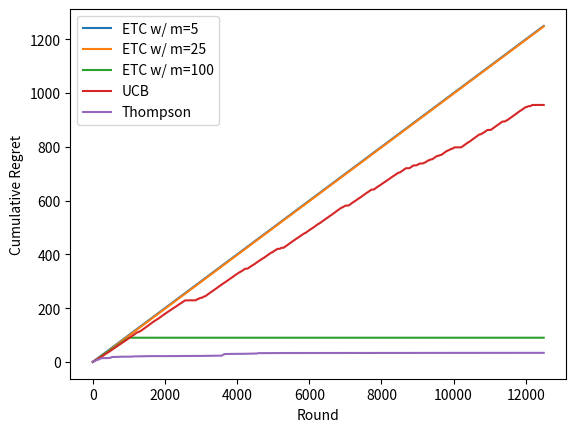

Python code for this plot:
#!/usr/bin/env python3
# -*- coding: utf-8 -*-
"""
Created on Thu Jan 14 12:43:32 2021

[redacted]
"""

import numpy as np
import matplotlib.pyplot as plt

'''
Create a bandit problem to play with the explore-then-commit method. Rewards are 
normally distributed where each arm has equal variance.
'''
class Bandit():
    
    '''
    Create the bandit
    
    Parameters:
        
        arms: a numpy array containing the true mean for each arm
        
        horizon: the number of rounds in which we will make a decision
        
        m: determines how many times pull pull each arm before committing
    '''
    def __init__(self,arms,horizon=10,m=1):
        
        #Store the true mean of each arm here.
        self.arms = arms
        #The largest mean reward of all arms
        self.mu_max = np.max(self.arms)
        self.horizon = horizon
        self.m = m
        
        #At a minimum, we should have a larger horizon than the number of arms.
        assert(self.horizon>self.numArms)
        
        #Store the number of times each arms has been played here
        self.N = np.zeros_like(self.arms)
        
        #Store our estimates of the mean of each arm here
        self.estimates = np.zeros_like(self.arms)
        self.estimate_error = np.zeros((self.horizon,self.numArms))
        
        #Record which arm is pulled in each round here
        self.history = np.zeros(shape=(self.horizon,))
        
        #Record regret at each round here
        self.regret = np.zeros(shape=(self.horizon,))
        
    '''
    Pull an arm of the bandit
    
    Parameters:
        
        arm: the index i in {1,...,N} of the arm to pull
        
    Returns: the reward generated from N(mu_i,1)
    '''
    def _pull(self,arm):
        outcome = np.random.normal(self.arms[arm-1],1)
        return outcome
    
    '''
    Update our estimate of the arm's mean and the number of plays
    '''
    def update(self,arm,outcome):
        self.estimates[arm-1] = (self.estimates[arm-1]*self.N[arm-1] + outcome)/(self.N[arm-1]+1)
        self.N[arm-1] += 1
    
    '''
    Choose an arm to play using explore-then-commit method.
    '''
    def play(self):
        t = 1        
        while t <= self.numArms*self.m:
           
            #Play each arm  m times to get initial estimates of success prob
            arm = (t % self.numArms) + 1
            self.pull(t,arm)
            
            t += 1

        #Choose I_t to be the arm with largest sample mean
        arm = np.argmax(self.estimates)+1
        
        #Play the chosen arm until time horizon
        while t <= self.horizon:
            
            self.pull(t,arm)
        
            t += 1
 
    '''
    Play the given arm, then update some relevant states
    '''
    def pull(self,t,arm):
        outcome = self._pull(arm)
        self.update(arm,outcome)
        self.estimate_error[t-1,:] = np.abs(self.estimates-self.arms)
        self.history[t-1] = arm
        if t > 1:
            self.regret[t-1] = self.regret[t-2] + self.mu_max - self.arms[arm-1]
        else:
            self.regret[t-1] = self.mu_max - self.arms[arm-1]
    
    @property
    def numArms(self):
        return self.arms.shape[0]
        
    @property
    def randomArmIndex(self):
        return np.random.choice(range(1,self.numArms+1))
    
'''
Create a bandit problem to play with the UCB method
'''    
class UCBBandit(Bandit):
    
    def __init__(self, arms, horizon=10):
        super(UCBBandit,self).__init__(arms, horizon)
    
    '''
    Choose an arm to play using UCB method
    '''
    def play(self):
        t = 1   
        
        #Play each arm once to get initial estimates of success prob
        while t <= self.numArms:
           
            arm = t
            self.pull(t,arm)
            
            t += 1
            
        #After playing each arm once, play by choosing the largest upper bound each round
        while t <= self.horizon:
            
            #Compute confidence interval half-width
            hw = np.sqrt(2*np.log(2*self.numArms*self.horizon**2)/self.N)
            
            #Choose arm with highest upper bound (sample mean + CI half-width)
            arm = np.argmax(self.estimates + hw) + 1
            
            #Play the chosen arm, then update the estimate and history
            self.pull(t,arm)
            
            t += 1
            
'''
Create a bandit problem to play with the Thompson sampling method
'''        
class ThompsonBandit(Bandit):
    
    def __init__(self, arms, horizon=10):
        super().__init__(arms, horizon)
        
        #Take the prior to be N(0,1)
        #We will store the posterior mean and variance for each arm here
        self.params = np.zeros(shape=(self.numArms,2))
        self.params[:,1] = 1
        
        #Initial estimates are drawn from prior (Normal) distribution
        self.estimates = np.zeros_like(self.arms)
        for armIndex in range(self.numArms):
            self.estimates[armIndex] = np.random.normal(self.params[armIndex,0],self.params[armIndex,1])
        
    '''
    Compute posterior and update and the number of plays
    '''
    def update(self,arm,outcome):
        
        self.N[arm-1] += 1
        
        #Compute new posterior mean
        self.params[arm-1,0] = (self.params[arm-1,0]*self.N[arm-1] + outcome) / (self.N[arm-1]+1)
        # self.params[arm-1,0] = (self.params[arm-1,0] + outcome)/2
        
        #Compute new posterior variance
        self.params[arm-1,1] = 1/(1+self.N[arm-1])
        
        #Draw new estimates from posterior
        for armIndex in range(self.numArms):
            self.estimates[armIndex] = np.random.normal(self.params[armIndex,0],self.params[armIndex,1])
              
    '''
    Always choose arm with largest estimate drawn from posterior.
    '''
    def play(self):
        t = 1        
        while t <= self.horizon:

            #Choose I_t to be the arm with largest draw
            arm = np.argmax(self.estimates)+1
            
            self.pull(t,arm)
        
            t += 1
        
# Perform experiment for problem 4.1
def partA():
    
    np.random.seed(4321)
    
    T = 12500
    n = 10
    mu = np.array([.1,]+[0,]*(n-1))
    mVals = (5,25,100)
    
    #Run explore then commit for several values of m
    etcBandits = []
    for m in mVals:
        bandit = Bandit(mu,T,m)
        bandit.play()
        etcBandits.append(bandit)
        
    #Run UCB
    ucbBandit = UCBBandit(mu,T)
    ucbBandit.play()
    
    #Run Thompson Sampling
    tsBandit = ThompsonBandit(mu,T)
    tsBandit.play()
    
    #Plot the regret of each bandit
    fig,ax = plt.subplots(1)
    ax.set_xlabel('Round')
    ax.set_ylabel('Cumulative Regret')
    # ax.set_ylim([0,.1])

    x = range(T)
    for b,m in zip(etcBandits,mVals):
        ax.plot(x,b.regret,label='ETC w/ m={}'.format(m))
    
    ax.plot(x,ucbBandit.regret,label='UCB')
    ax.plot(x,tsBandit.regret,label='Thompson')
    plt.legend()
    
    return etcBandits,ucbBandit,tsBandit

# Perform experiment for problem 4.2
def partB():
    
    np.random.seed(1234)
    
    T = 50000
    n = 40
    mu = np.array([1,]+[1-1/np.sqrt(i-1) for i in range(2,n+1)])
    mVals = (5,25,100)
    
    #Run explore then commit for several values of m
    etcBandits = []
    for m in mVals:
        bandit = Bandit(mu,T,m)
        bandit.play()
        etcBandits.append(bandit)
        
    #Run UCB
    ucbBandit = UCBBandit(mu,T)
    ucbBandit.play()
    
    #Run Thompson Sampling
    tsBandit = ThompsonBandit(mu,T)
    tsBandit.play()
    
    #Plot the regret of each bandit
    fig,ax = plt.subplots(1)
    ax.set_xlabel('Round')
    ax.set_ylabel('Cumulative Regret')
    # ax.set_ylim([0,.1])

    x = range(T)
    for b,m in zip(etcBandits,mVals):
        ax.plot(x,b.regret,label='ETC w/ m={}'.format(m))
    
    ax.plot(x,ucbBandit.regret,label='UCB')
    ax.plot(x,tsBandit.regret,label='Thompson')
    plt.legend()
    
    return etcBandits,ucbBandit,tsBandit

etcBandits,ucbBandit,tsBandit = partA()
# etcBandits,ucbBandit,tsBandit = partB()